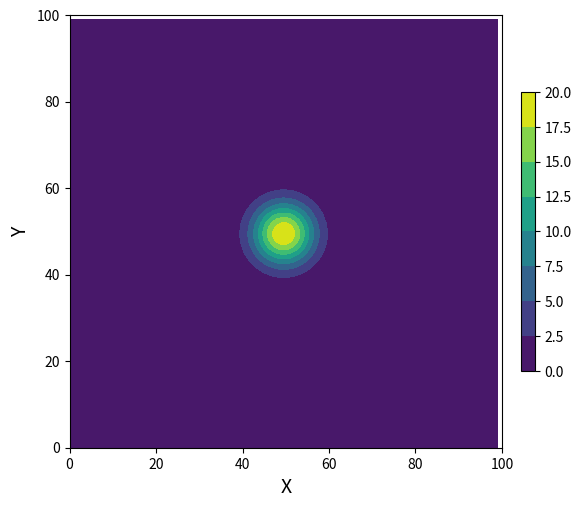
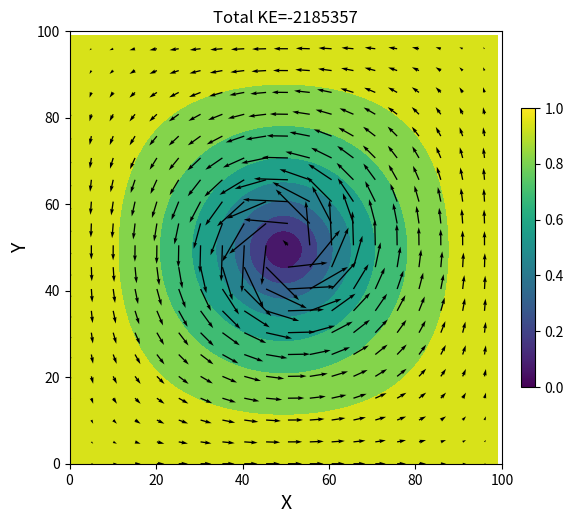

These charts were generated, in order, by the following Python code:
#!/usr/bin/env python3
# -*- coding: utf-8 -*-
"""
Created on Mon Apr 25 11:50:28 2022

@author: williamericson
"""

#-----------------------------------------------------------------------------------#
#-------------------------------Import and stuff------------------------------------#
#-----------------------------------------------------------------------------------#
import numpy as np
import matplotlib.pyplot as plt
#-----------------------------------------------------------------------------------#
#create a simple, symmetric matrix corresponding to index val  
nx=100
ny= 100
X,Y=np.meshgrid(np.linspace(0,nx,nx),np.linspace(0,ny,ny))
#-----------------------------------------------------------------------------------#
#---------------------------Set up Vorticity Field----------------------------------#
#-----------------------------------------------------------------------------------#
#PART ONE
#Set the properties of the function
A=20
sigma=50
x_center=50
y_center=50
#expression for relative vorticity
vor= A*np.exp((-(((X-x_center)**2)+((Y-y_center)**2)))/(sigma))
#PART TWO
#Set all vorticity values to zero
#vor=np.zeros([nx,ny])
#Change a grid point(s) (i,j) from zero vorticity to some vorticity
#vor[45,50]=20
#vor[55,50]=20
#-----------------------------------------------------------------------------------#
#plot relative vorticity
fig=plt.subplots(figsize=(6,6),dpi=80)
plt.contourf(vor)
plt.gca().axis([0,nx,0,ny])
plt.gca().set_xlabel('X',fontsize=14)
plt.gca().set_ylabel('Y',fontsize=14)
plt.colorbar(fraction=0.03,pad=0.04)
#don't let a bad aspect ratio fool you!
plt.gca().set_aspect('equal', adjustable='box')
#set up matrices for psi, psi_temp, and the new/old residuals 
psi_temp=np.zeros([nx,ny])
psi=np.zeros([nx,ny])
residual_new=np.zeros([nx,ny])
residual_old=np.zeros([nx,ny])

#---Perform SOR
max_steps=500 #don't iterate more than this number of times
omega=1.94 #relaxation parameterr, helps convergence go quicker
#start loop for interations (k), and over the matrix (i,j)
for k in range(0,max_steps):
  for i in range(1,nx-1):
    for j in range(1,ny-1):
      psi_temp[i,j]=(psi[i,j+1]+psi[i,j-1]+psi[i+1,j]+psi[i-1,j]-vor[i,j])/4 
#calculate new psi field
      residual_new[i,j]=psi_temp[i,j]-psi[i,j]                               
      #find residuals
      psi[i,j]=psi[i,j]+omega*residual_new[i,j]                              
#adjust new psi field
  
  #find the difference of residuals and stop when that difference is small
  convergence_threshold=1e-3
  residual_dif=abs(residual_new-residual_old)
  if abs(residual_dif.sum())>convergence_threshold:
    print(abs(residual_dif.sum()))
  else:
    print('Done, converged at step: '+str(k))
    break
  #Just in case it didn't converge...
  if k==(max_steps-1):
    print('Did not converge before maximum steps reached.')
  
  #the new residuals become the old residuals
  residual_old=residual_new.copy()
  
'''
  #Plot each update to see how solution converges with each time step
  #I suggest uncommenting this section at least initially to watch how it converges
  #Especially fun for more complicated initial vorticity distributions
  fig=plt.subplots(figsize=(8,8),dpi=80)
  plt.contourf(psi)
  plt.gca().set_xlabel('X',fontsize=14)
  plt.gca().set_ylabel('Y',fontsize=14)
  #plt.colorbar(fraction=0.03,pad=0.04)
  plt.gca().set_aspect('equal', adjustable='box')
  plt.show()
  '''
  
#Plot the psi field and associated winds, same as Hwk 2
#Calculate the gradient of psi with python function
gradient=np.array(np.gradient(psi))
dpsi_dx=gradient[1,:,:]
dpsi_dy=gradient[0,:,:]

print("go")
#Get u and v from the gradients of psi, double check signs...
u=dpsi_dx
v=dpsi_dy
#Calculate total kinetic energy in the domain (sum up kinetic energy at each grid point)


#KE= np.sum(((psi)**2)/2)
KE=np.sum(psi)
#Plot the retreved stream function and winds
fig=plt.subplots(figsize=(6,6),dpi=80)
plt.contourf(psi)
skip=(slice(None,None,5),slice(None,None,5)) #reduce clutter of vectors
#If vectors are too big or small, CHANGE THE SCALE!!
plt.quiver(X[skip],Y[skip],-dpsi_dy[skip],dpsi_dx[skip],color='black',scale=400)
plt.gca().axis([0,nx,0,ny])
plt.gca().set_xlabel('X',fontsize=14)
plt.gca().set_ylabel('Y',fontsize=14)
plt.colorbar(fraction=0.03,pad=0.04)
plt.title('Total KE='+str(int(KE)))
plt.gca().set_aspect('equal', adjustable='box')
